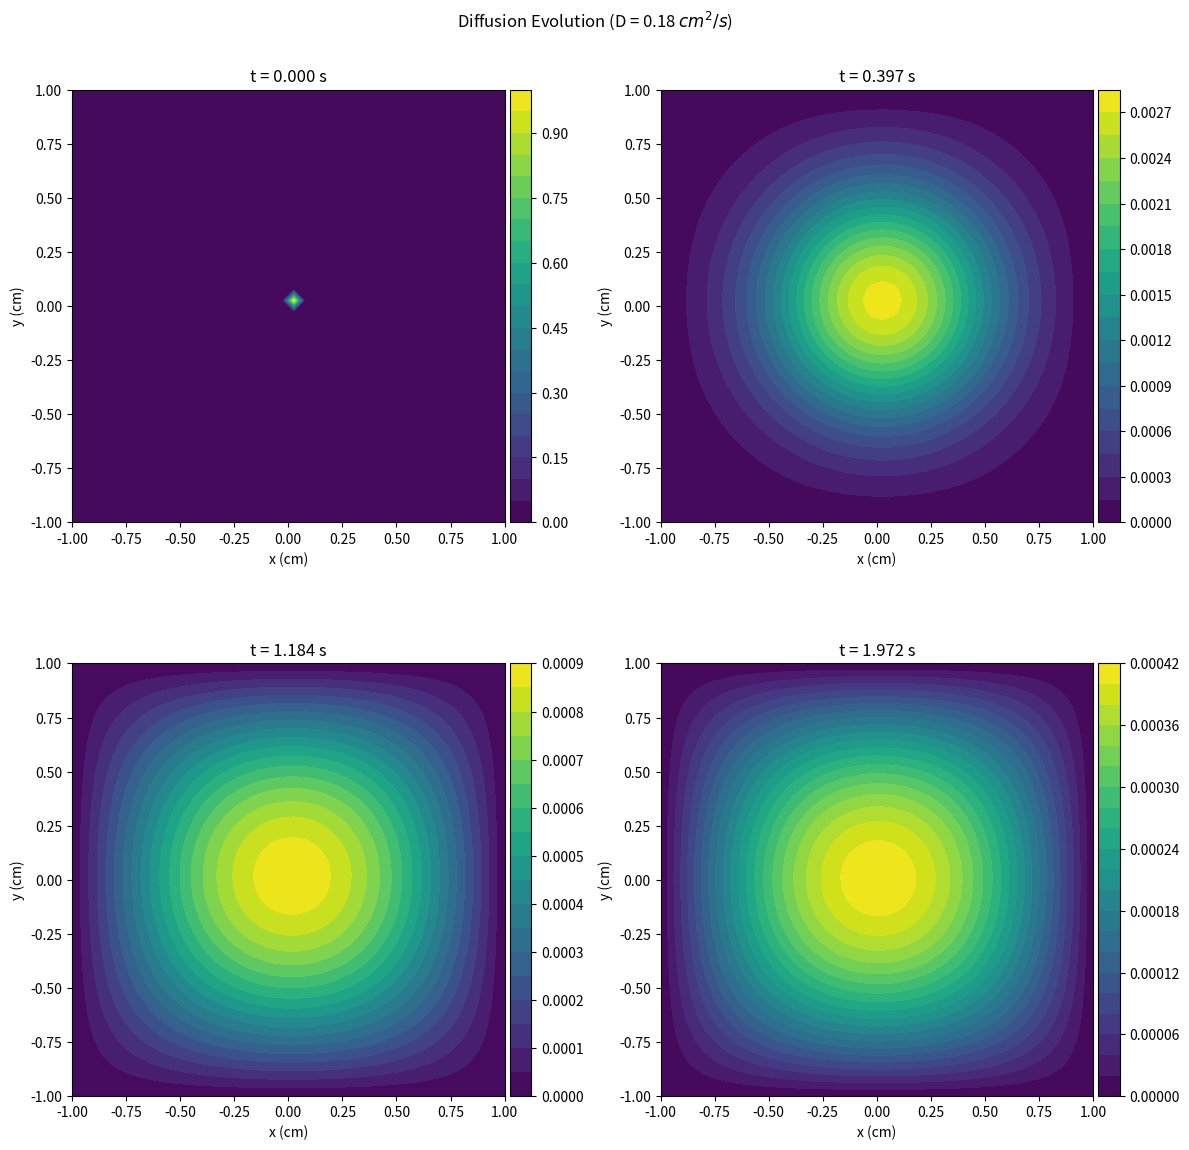
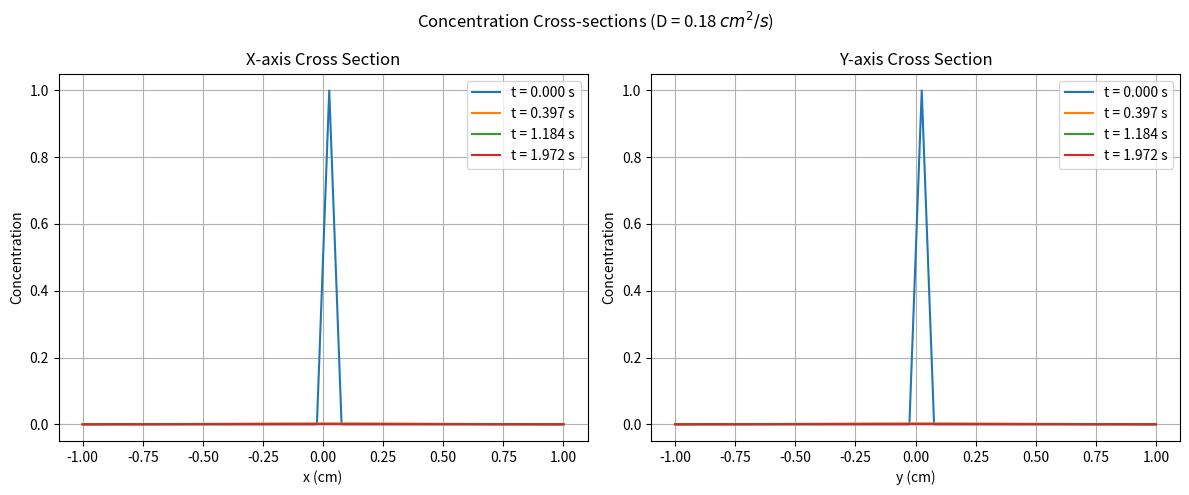
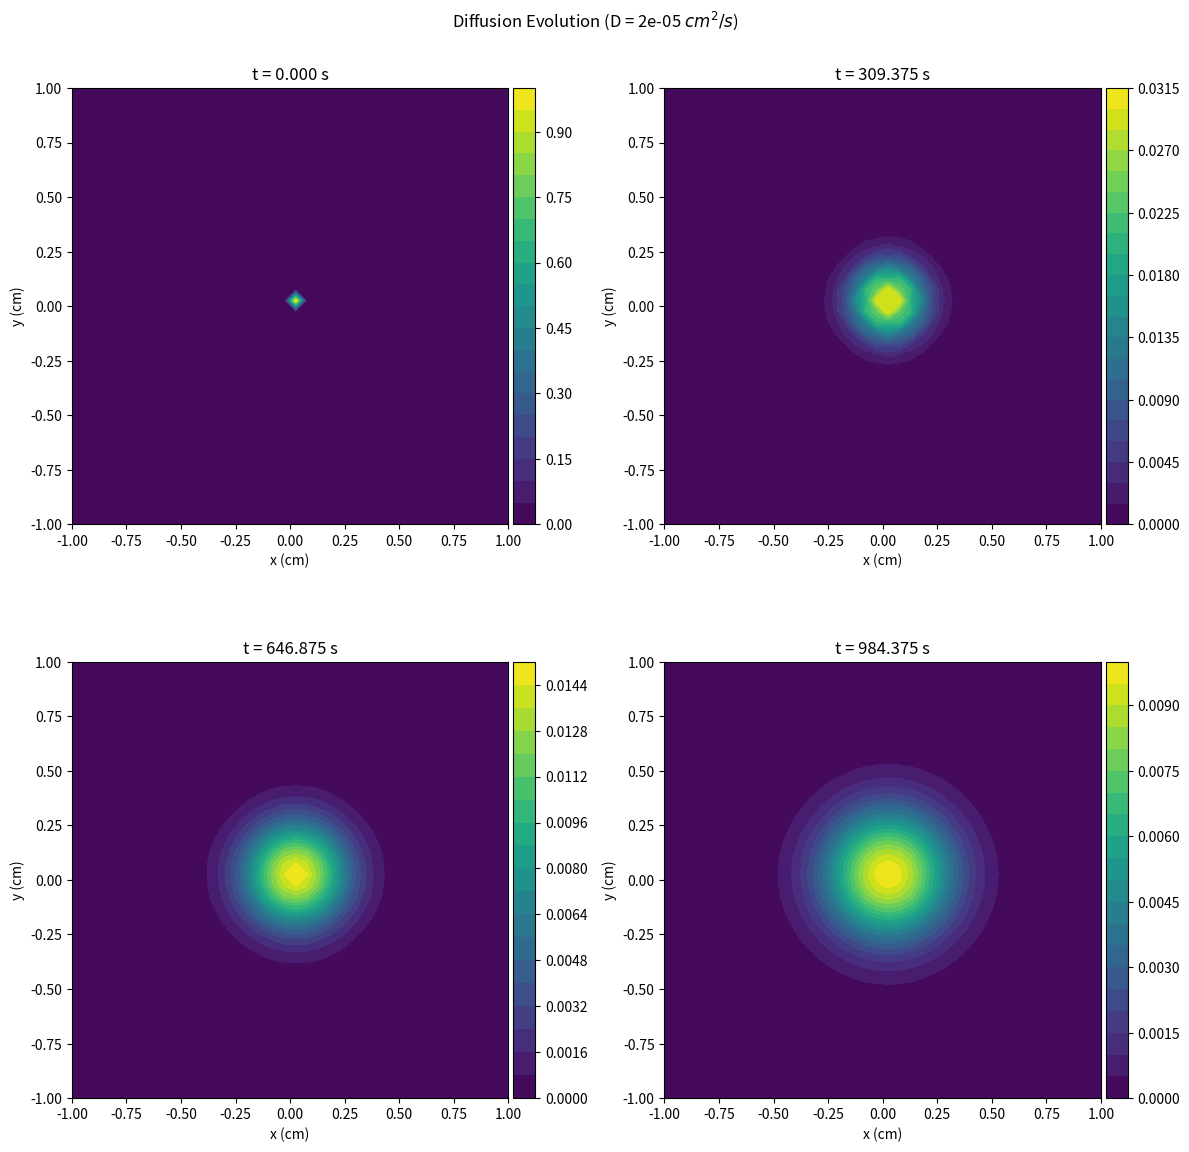
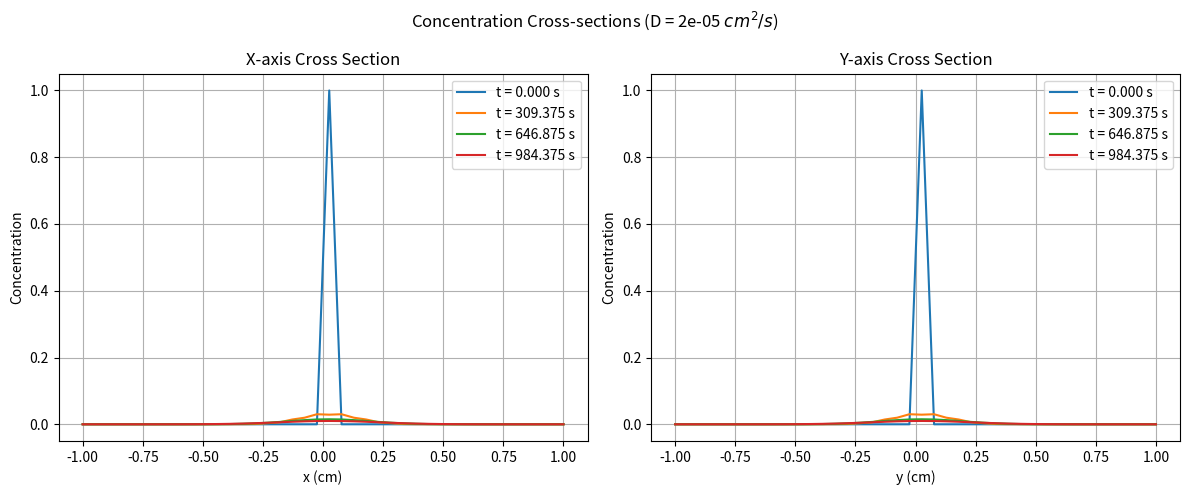

Reproduce these figures in Python, in order.
# pylint: disable=invalid-name, redefined-outer-name, trailing-whitespace, line-too-long, ambiguous-variable-name

import numpy as np
import matplotlib.pyplot as plt
from mpl_toolkits.axes_grid1 import make_axes_locatable


class Diffusion2DWizard:
    """Diffusion2DWizard solves the 2D diffusion equation using FTCS method."""
    
    def __init__(self, D, L=2.0, dx=0.05, A=1.0):
        """
        Initialize the 2D diffusion solver.

        ## Keyword arguments
        --------------------
        D : |float|
            Diffusion coefficient in cm^2/s
        L : |float|
            Domain size in cm. Defaults to 2.0
        dx : |float|
            Spatial step in cm. Defaults to 0.05
        A : |float|
            Initial concentration. Defaults to 1.0
        """
        self.D = D
        self.L = L
        self.dx = dx
        self.A = A

        # Calculate time step for stability (2D needs factor of 4)
        self.dt = (dx**2)/(4*D)*0.9 # 0.9 factor for safety
        self.alpha = D*self.dt/dx**2

        # Check stability condition
        if self.alpha >= 1/4:
            raise ValueError(f'Stability condition not met: alpha = {self.alpha}')

        # Setup grid
        self.nx = int(L/dx)
        self.x = np.linspace(-L/2, L/2, self.nx)
        self.y = np.linspace(-L/2, L/2, self.nx)
        self.X, self.Y = np.meshgrid(self.x, self.y)

        # Initialize concentration arrays
        self.xi = np.zeros((self.nx, self.nx))
        self.xi_new = np.zeros((self.nx, self.nx))

        # Set initial delta function at center
        center = self.nx//2
        self.xi[center, center] = self.A

    def step(self):
        """
        Perform one time step update using FTCS method.

        ## Returns
        ----------
        |float| : Maximum concentration change
        """
        for i in range(1, self.nx-1):
            for j in range(1, self.nx-1):
                self.xi_new[i,j] = self.xi[i,j] + self.alpha * (
                    self.xi[i+1,j] + self.xi[i-1,j] + 
                    self.xi[i,j+1] + self.xi[i,j-1] - 4*self.xi[i,j]
                )

        # Calculate maximum change
        max_change = np.max(np.abs(self.xi_new - self.xi))

        # Update concentration array
        self.xi = self.xi_new.copy()

        # Enforce boundary conditions
        self.xi[0,:] = self.xi[-1,:] = self.xi[:,0] = self.xi[:,-1] = 0

        return max_change

    def solve(self, t_final, save_interval=10):
        """
        Solve until final time, saving profiles at intervals.

        ## Keyword arguments
        --------------------
        t_final : |float|
            Final time in seconds
        save_interval : |int|
            Number of intermediate profiles to save

        ## Returns
        ----------
        |list| : Times at which profiles were saved
        |list| : Concentration profiles at those times
        """
        n_steps = int(t_final/self.dt)
        save_steps = max(1, n_steps//save_interval)
        
        print(f"n_steps: {n_steps}")
        print(f"dt: {self.dt}")
        print(f"save_steps: {save_steps}")
        
        times = [0]
        profiles = [self.xi.copy()]

        for n in range(n_steps): # pylint: disable=unused-variable
            # Note: Perform the time step update, we don't need to store the return value,
            #       but we do need to call step() to update self.xi
            _ = self.step() # Using _ to indicate we're ignoring the return value
            
            if n % save_steps == 0:
                times.append((n+1)*self.dt)
                profiles.append(self.xi.copy())

        return times, profiles

    def plot_profile(self):
        """Plot current concentration profile."""
        plt.figure(figsize=(8, 6))
        plt.contourf(self.X, self.Y, self.xi, levels=20)
        plt.colorbar(label='Concentration')
        plt.xlabel('x (cm)')
        plt.ylabel('y (cm)')
        plt.title(rf'D = {self.D} $cm^2/s$')
        plt.axis('equal')
        plt.show()
        
    def plot_evolution(self, times, profiles, num_plots=4):
        """
        Plot concentration profiles at different times in a grid.
        
        ## Keyword arguments
        --------------------
        times : |list|
            List of times
        profiles : |list|
            List of concentration profiles
        num_plots : |int|
            Number of profiles to show
        """
        # Select evenly spaced profiles to plot
        indices = np.linspace(0, len(times)-1, num_plots, dtype=int)
        
        fig, axes = plt.subplots(2, 2, figsize=(12, 12))
        axes = axes.ravel()
        
        for idx, ax in zip(indices, axes):
            im = ax.contourf(self.X, self.Y, profiles[idx], levels=20)
            ax.set_title(f't = {times[idx]:.3f} s')
            ax.set_xlabel('x (cm)')
            ax.set_ylabel('y (cm)')
            ax.set_aspect('equal')
            
            # Add colorbar with same height as plot
            # https://how2matplotlib.com/positioning-the-colorbar-in-matplotlib.html
            divider = make_axes_locatable(ax)
            cax = divider.append_axes("right", size="5%", pad=0.05)
            plt.colorbar(im, cax=cax)
            
        plt.suptitle(rf'Diffusion Evolution (D = {self.D} $cm^2/s$)')
        plt.tight_layout()
        plt.show()
        
    def plot_cross_sections(self, times, profiles, num_plots=4):
        """
        Plot concentration cross-sections along x and y axes.
        
        ## Keyword arguments
        --------------------
        times : |list|
            List of times
        profiles : |list|
            List of concentration profiles
        num_plots : |int|
            Number of profiles to show
        """
        indices = np.linspace(0, len(times)-1, num_plots, dtype=int)
        center = self.nx//2
        
        plt.figure(figsize=(12, 5))
        
        # X-axis cross section
        plt.subplot(121)
        for idx in indices:
            plt.plot(self.x, profiles[idx][:,center], 
                    label=f't = {times[idx]:.3f} s')
        plt.xlabel('x (cm)')
        plt.ylabel('Concentration')
        plt.title('X-axis Cross Section')
        plt.legend()
        plt.grid(True)
        
        # Y-axis cross section
        plt.subplot(122)
        for idx in indices:
            plt.plot(self.y, profiles[idx][center,:], 
                    label=f't = {times[idx]:.3f} s')
        plt.xlabel('y (cm)')
        plt.ylabel('Concentration')
        plt.title('Y-axis Cross Section')
        plt.legend()
        plt.grid(True)
        
        plt.suptitle(rf'Concentration Cross-sections (D = {self.D} $cm^2/s$)')
        plt.tight_layout()
        plt.show()


if __name__ == "__main__":
    # Case 1: Oxygen in air
    D_air = 0.18 # cm^2/s
    solver_air = Diffusion2DWizard(D=D_air)
    print("Solving for oxygen in air...")
    times_air, profiles_air = solver_air.solve(t_final=2.0)
    solver_air.plot_evolution(times_air, profiles_air)
    solver_air.plot_cross_sections(times_air, profiles_air)
    
    # Case 2: Oxygen in water
    D_water = 2e-5 # cm^2/s
    solver_water = Diffusion2DWizard(D=D_water)
    print("Solving for oxygen in water...")
    times_water, profiles_water = solver_water.solve(t_final=1000.0, save_interval=20)
    solver_water.plot_evolution(times_water, profiles_water)
    solver_water.plot_cross_sections(times_water, profiles_water)
